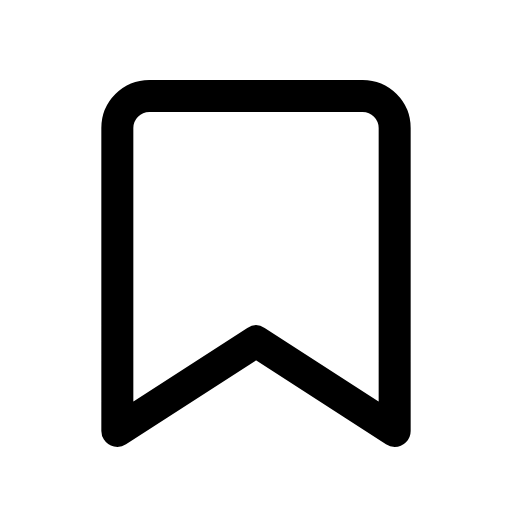
t = 0.00 s
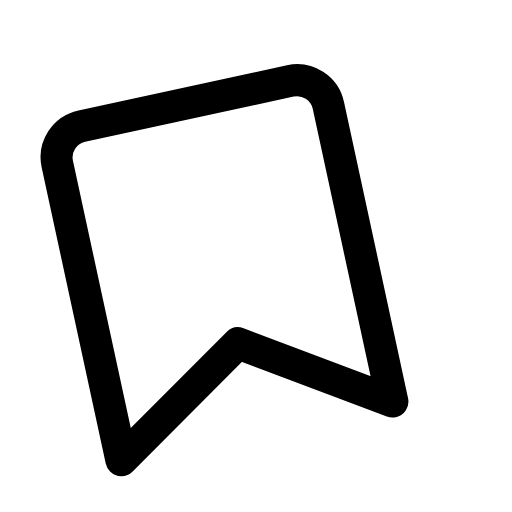
t = 0.17 s
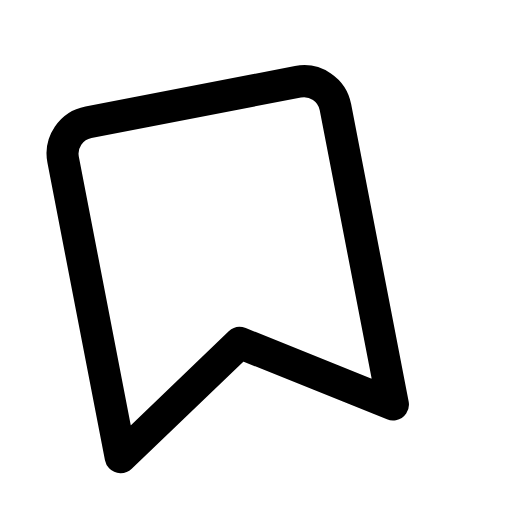
t = 0.29 s
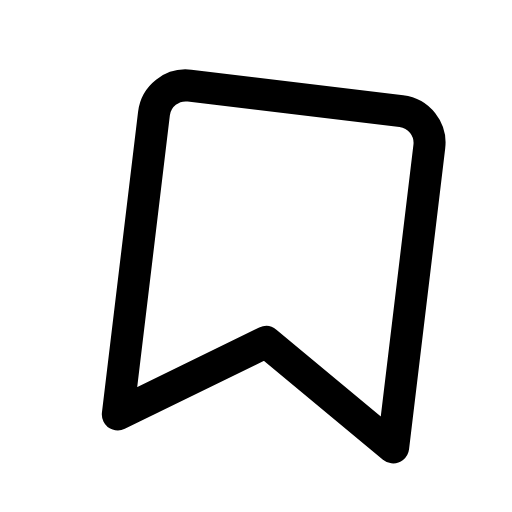
t = 0.43 s
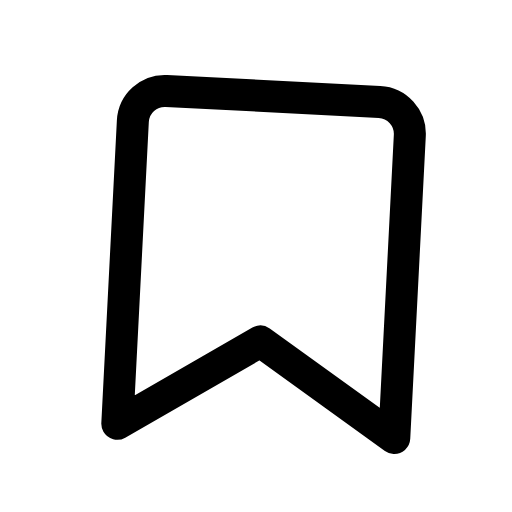
t = 0.60 s
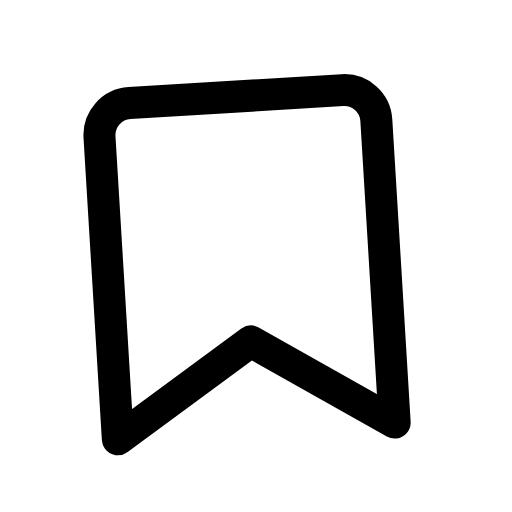
t = 0.75 s

The animated SVG that drew these frames (rendered in a browser with its animation timeline set to each time). Animation: 1 CSS @keyframes rule; one cycle of 0.90 s, repeats indefinitely.

<svg xmlns="http://www.w3.org/2000/svg" viewBox="0 0 24 24" width="24" height="24" class="rd-a-bookmark" data-rd-animate="hover"><style>.rd-a-bookmark{overflow:visible}.rd-a-bookmark *{transform-box:view-box}.rd-a-bookmark .a{transform-origin:12px 20px}@media (prefers-reduced-motion:no-preference){.rd-a-bookmark[data-rd-animate="hover"]:hover .a,:hover>.rd-a-bookmark[data-rd-animate="parent"] .a,.rd-a-bookmark[data-rd-animate="play"] .a,.rd-a-bookmark[data-rd-animate="loop"] .a{animation:rd-bookmark-m calc(0.9s*var(--rd-speed,1)) ease-in-out}.rd-a-bookmark[data-rd-animate="loop"] *{animation-iteration-count:infinite!important}@keyframes rd-bookmark-m{0%,100%{rotate:0deg}25%{rotate:-14deg}55%{rotate:10deg}78%{rotate:-4deg}}}</style><g fill="none" stroke="currentColor" stroke-linecap="round" stroke-linejoin="round" stroke-width="1.5"><g class="a"><path d="M7 4.5h10a1.5 1.5 0 0 1 1.5 1.5v14.2L12 16l-6.5 4.2V6A1.5 1.5 0 0 1 7 4.5z"/></g></g></svg>
